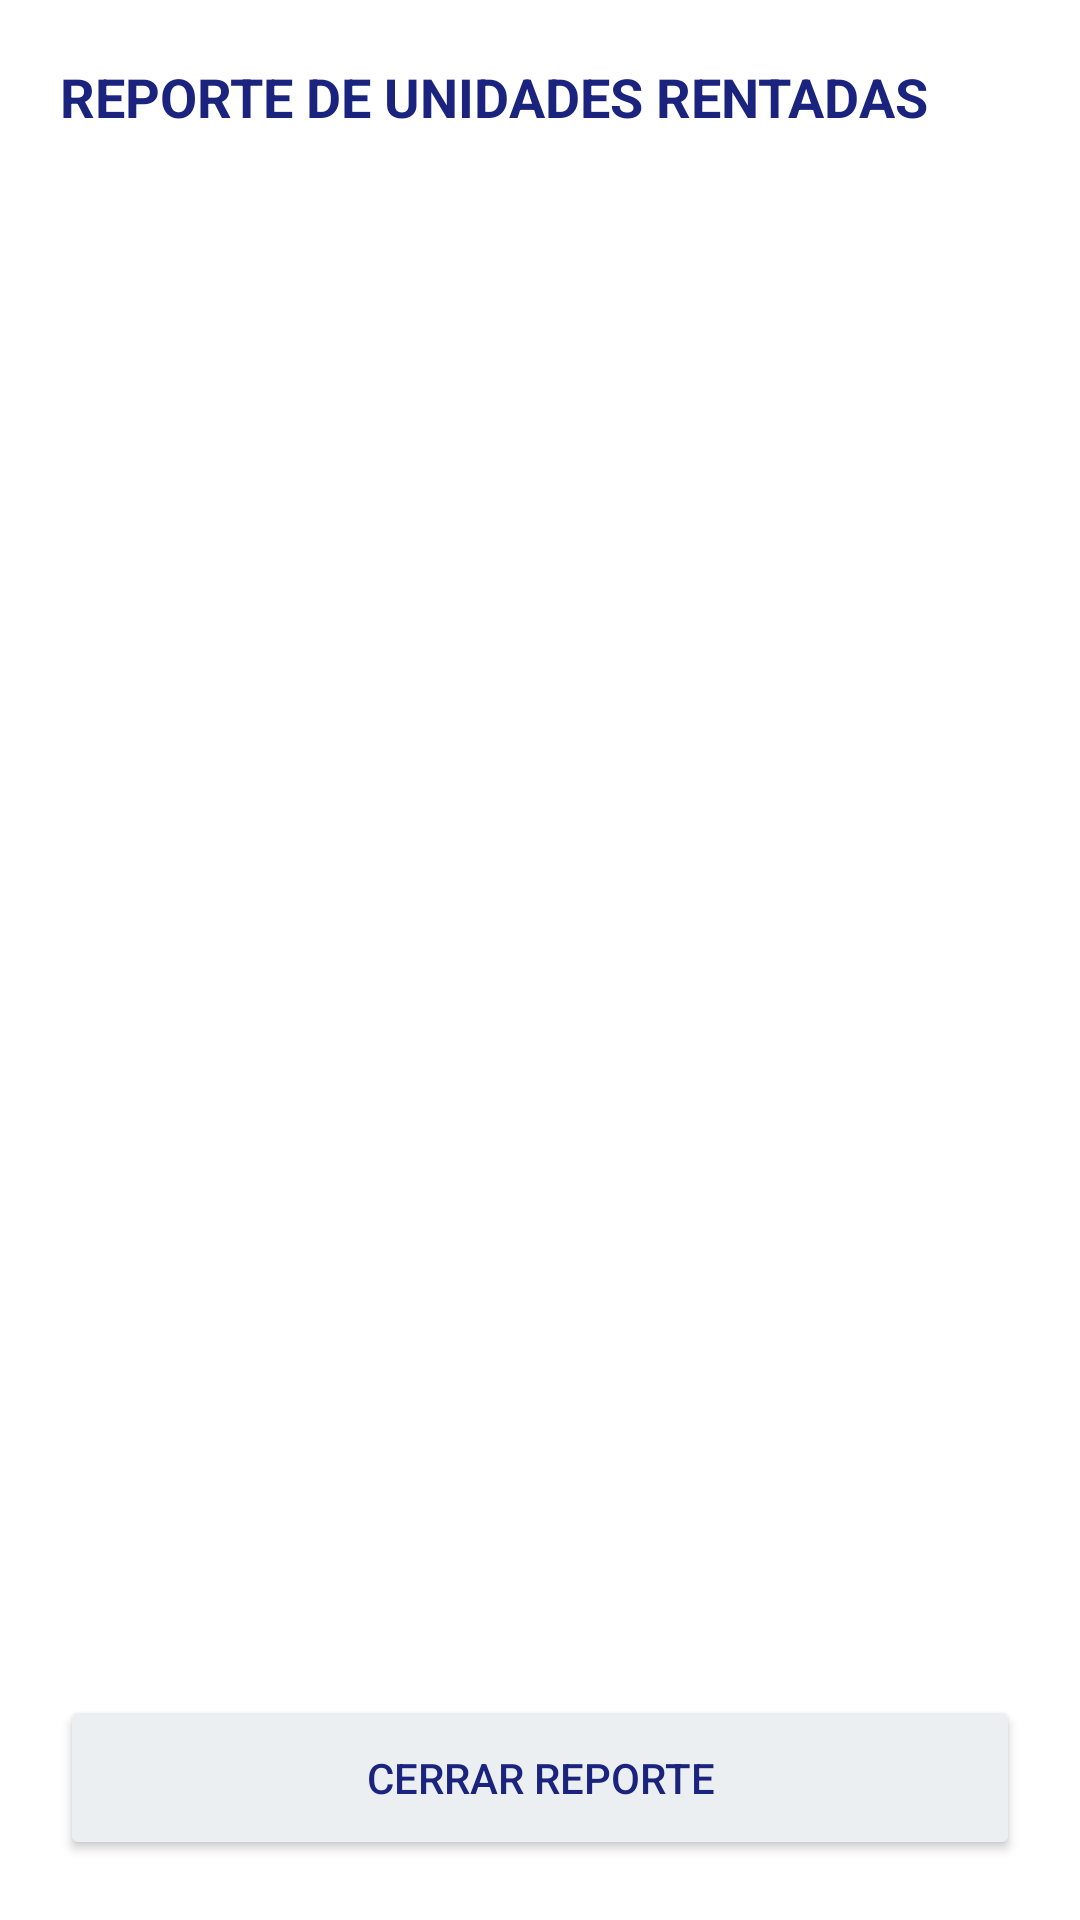

Produce the Android XML layout that renders to this screen, including the resource entries it uses.
<!-- AndroidManifest.xml: application theme Theme.AppCompat.Light.NoActionBar -->
<!-- res/layout/activity_reportes.xml -->
<?xml version="1.0" encoding="utf-8"?>
<LinearLayout xmlns:android="http://schemas.android.com/apk/res/android"
    android:layout_width="match_parent"
    android:layout_height="match_parent"
    android:orientation="vertical"
    android:padding="20dp"
    android:background="#FFFFFF">

    <TextView
        android:layout_width="match_parent"
        android:layout_height="wrap_content"
        android:text="REPORTE DE UNIDADES RENTADAS"
        android:textSize="18sp"
        android:textStyle="bold"
        android:textColor="#1A237E"
        android:layout_marginBottom="20dp"/>

    <androidx.recyclerview.widget.RecyclerView
        android:id="@+id/rvReportes"
        android:layout_width="match_parent"
        android:layout_height="0dp"
        android:layout_weight="1"
        android:layout_marginBottom="15dp"/>

    <Button
        android:id="@+id/btnVolverReportes"
        android:layout_width="match_parent"
        android:layout_height="55dp"
        android:text="CERRAR REPORTE"
        android:backgroundTint="#ECEFF1"
        android:textColor="#1A237E"/>
</LinearLayout>
<!-- resources referenced by this layout -->
<resources>

</resources>
